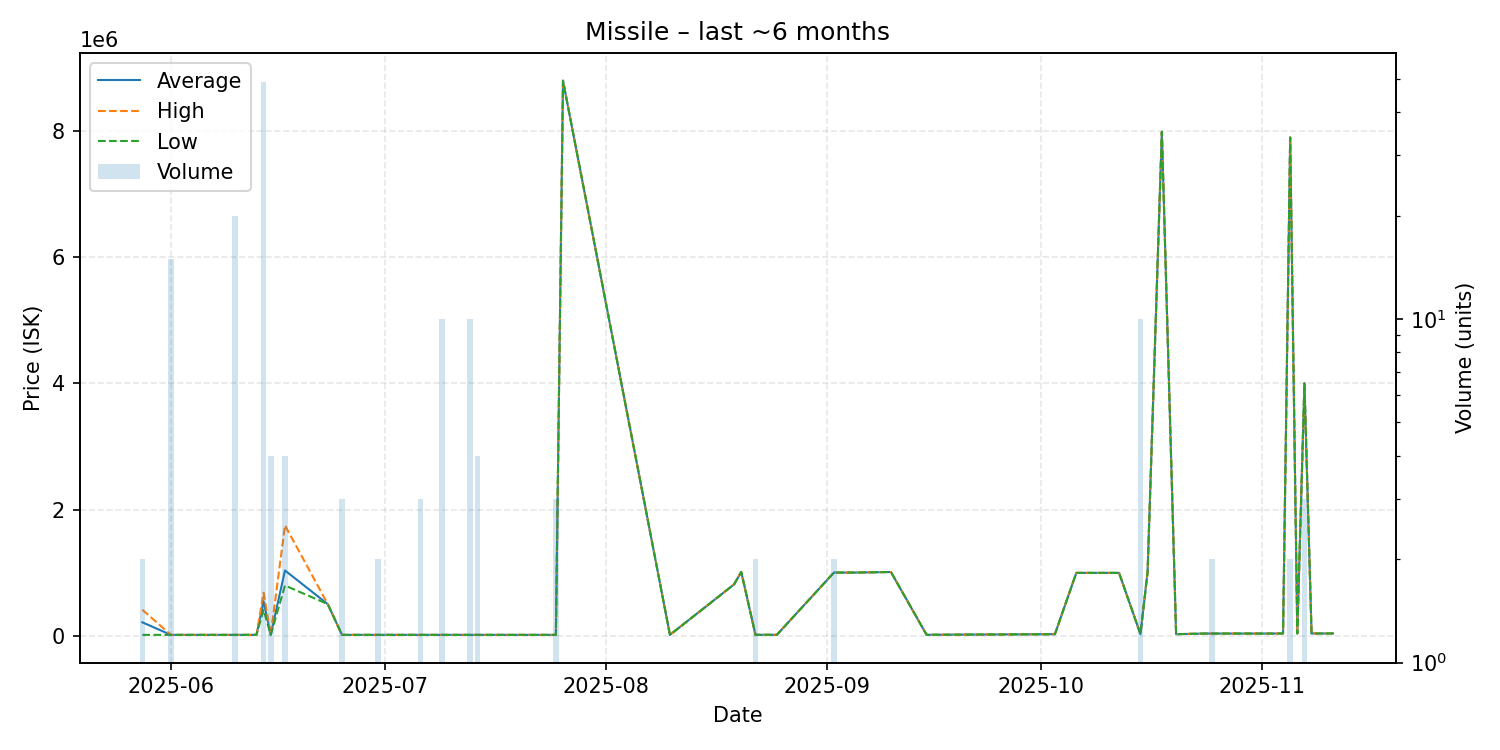

Data behind this chart, as committed beside it:
date, average, highest, lowest, order_count, volume
2025-05-28, 210825, 409600, 12050, 2, 2
2025-06-01, 12050, 12050, 12050, 3, 15
2025-06-03, 12050, 12050, 12050, 1, 1
2025-06-04, 12050, 12050, 12050, 1, 1
2025-06-10, 12050, 12050, 12050, 1, 20
2025-06-13, 12100, 12100, 12100, 1, 1
2025-06-14, 545282, 680000, 410000, 11, 49
2025-06-15, 12100, 12100, 12100, 1, 4
2025-06-17, 1033425, 1749000, 794900, 2, 4
2025-06-23, 500000, 500000, 500000, 1, 1
2025-06-25, 12100, 12100, 12100, 1, 3
2025-06-29, 12100, 12100, 12100, 1, 1
2025-06-30, 12100, 12100, 12100, 2, 2
2025-07-06, 12110, 12110, 12110, 1, 3
2025-07-09, 12140, 12200, 12100, 2, 10
2025-07-12, 12100, 12100, 12100, 1, 1
2025-07-13, 12100, 12100, 12100, 2, 10
2025-07-14, 12100, 12100, 12100, 1, 4
2025-07-19, 12100, 12100, 12100, 1, 1
2025-07-23, 12100, 12100, 12100, 1, 1
2025-07-25, 12100, 12100, 12100, 1, 3
2025-07-26, 8799000, 8799000, 8799000, 1, 1
2025-08-10, 12110, 12110, 12110, 1, 1
2025-08-19, 813000, 813000, 813000, 1, 1
2025-08-20, 1010000, 1010000, 1010000, 1, 1
2025-08-22, 13000, 13000, 13000, 1, 2
2025-08-25, 13100, 13100, 13100, 1, 1
2025-09-02, 999800, 999800, 999800, 1, 2
2025-09-05, 999900, 999900, 999900, 1, 1
2025-09-10, 1009000, 1009000, 1009000, 1, 1
2025-09-15, 13200, 13200, 13200, 1, 1
2025-10-03, 23000, 23000, 23000, 1, 1
2025-10-06, 995000, 995000, 995000, 1, 1
2025-10-11, 995000, 995000, 995000, 1, 1
2025-10-12, 995000, 995000, 995000, 1, 1
2025-10-15, 23000, 23000, 23000, 1, 10
2025-10-16, 1011000, 1011000, 1011000, 1, 1
2025-10-18, 7989000, 7989000, 7989000, 1, 1
2025-10-20, 23000, 23000, 23000, 1, 1
2025-10-24, 33000, 33000, 33000, 1, 1
2025-10-25, 33000, 33000, 33000, 2, 2
2025-10-29, 33000, 33000, 33000, 1, 1
2025-11-02, 33000, 33000, 33000, 1, 1
2025-11-04, 34000, 34000, 34000, 1, 1
2025-11-05, 7899500, 7900000, 7899000, 2, 2
2025-11-06, 34000, 34000, 34000, 1, 1
2025-11-07, 4000000, 4000000, 4000000, 3, 3
2025-11-08, 34000, 34000, 34000, 1, 1
2025-11-11, 34420, 34420, 34420, 1, 1
